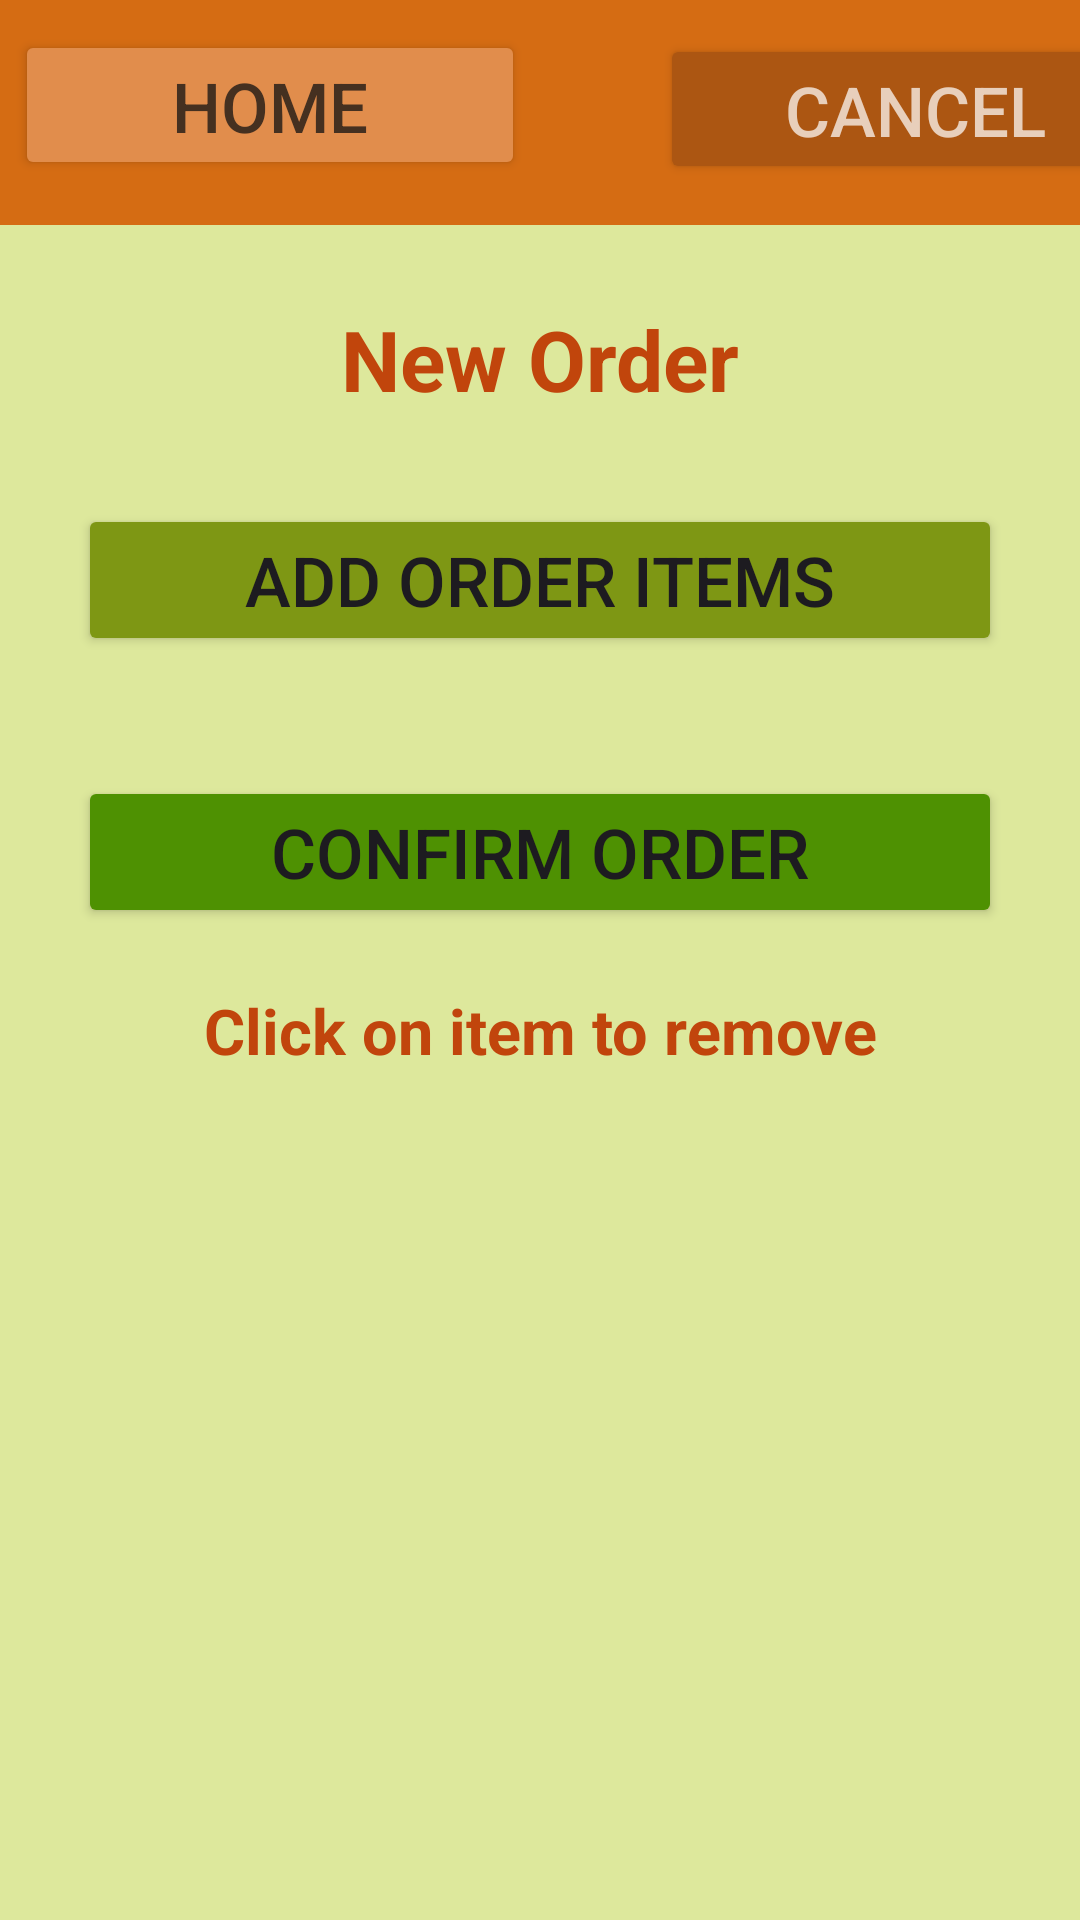

Reconstruct the res/layout file that produces this screen, plus the resources it refers to.
<!-- AndroidManifest.xml: application theme Theme.Prehrambenica1 -->
<!-- res/layout/activity_order.xml -->
<?xml version="1.0" encoding="utf-8"?>
<LinearLayout xmlns:android="http://schemas.android.com/apk/res/android"
    xmlns:app="http://schemas.android.com/apk/res-auto"
    xmlns:tools="http://schemas.android.com/tools"
    android:layout_width="match_parent"
    android:layout_height="match_parent"
    android:padding="0dp"
    android:background="#DDE89C"
    android:orientation="vertical"
    tools:context=".OrderActivity">
    <LinearLayout
        android:layout_width="match_parent"
        android:layout_height="75dp"
        android:padding="0dp"
        android:background="#D56C13"
        android:orientation="vertical"
        tools:context=".OrderActivity">

        <Button
            android:id="@+id/home"
            android:layout_width="170dp"
            android:layout_height="50dp"
            android:layout_marginLeft="5dp"
            android:layout_marginTop="10dp"
            android:layout_marginBottom="38dp"
            android:backgroundTint="#E18D4C"
            android:gravity="center"
            android:text="Home"
            android:textColor="#453020"
            android:textSize="23dp" />
        <Button
            android:id="@+id/cancel1"
            android:layout_width="170dp"
            android:layout_height="50dp"
            android:layout_marginTop="-87dp"
            android:layout_marginBottom="38dp"
            android:layout_marginLeft="220dp"
            android:backgroundTint="#AC5612"
            android:gravity="center"
            android:text="Cancel"
            android:textColor="#E8CFBB"
            android:textSize="23dp" />
    </LinearLayout>

    <ScrollView
        android:layout_width="match_parent"
        android:layout_height="match_parent">

        <LinearLayout
            android:layout_width="match_parent"
            android:layout_height="wrap_content"
            android:orientation="vertical" >

            <TextView
                android:layout_width="match_parent"
                android:layout_height="45dp"
                android:layout_marginTop="26dp"
                android:layout_marginBottom="2dp"
                android:gravity="center_horizontal"
                android:text="New Order"
                android:textColor="#C1450C"
                android:textSize="28dp"
                android:textStyle="bold" />
            <Button
                android:layout_width="match_parent"
                android:layout_height="wrap_content"
                android:id="@+id/add_item"
                android:text="Add order items"
                android:textSize="23dp"
                android:backgroundTint="#7E9714"
                android:layout_marginLeft="26dp"
                android:layout_marginRight="26dp"
                android:layout_marginBottom="20dp"
                android:layout_marginTop="20dp"/>
            <Button
                android:layout_width="match_parent"
                android:layout_height="wrap_content"
                android:id="@+id/confirm1"
                android:text="Confirm Order"
                android:textSize="23dp"
                android:backgroundTint="#4E9102"
                android:layout_marginLeft="26dp"
                android:layout_marginRight="26dp"
                android:layout_marginBottom="20dp"
                android:layout_marginTop="20dp"/>
            <TextView
                android:layout_width="match_parent"
                android:layout_height="45dp"
                android:layout_marginTop="0dp"
                android:layout_marginBottom="2dp"
                android:gravity="center_horizontal"
                android:text="Click on item to remove"
                android:textColor="#C1450C"
                android:textSize="21dp"
                android:textStyle="bold" />
            <ListView
                android:id="@+id/item_list"
                android:layout_width="match_parent"
                android:layout_height="match_parent"
                tools:listitem="@layout/item_layout"/>
        </LinearLayout>
    </ScrollView>





</LinearLayout>
<!-- res/layout/item_layout.xml (included above) -->
<?xml version="1.0" encoding="utf-8"?>
<LinearLayout xmlns:android="http://schemas.android.com/apk/res/android"
    xmlns:app="http://schemas.android.com/apk/res-auto"
    xmlns:tools="http://schemas.android.com/tools"
    android:layout_width="match_parent"
    android:layout_height="110dp"
    android:layout_marginBottom="5dp"
    android:padding="0dp"
    android:background="@drawable/itembackground"
    android:orientation="vertical"
    tools:context=".HomeActivity">

    <ImageView
        android:id="@+id/imageView"
        android:layout_width="90dp"
        android:layout_height="90dp"
        android:layout_marginLeft="20dp"
        android:layout_marginTop="8dp"
        android:scaleType="centerCrop"
        android:src="@drawable/menu_item" />

    <TextView
        android:id="@+id/name3"
        android:layout_width="250dp"
        android:layout_height="38dp"
        android:layout_marginLeft="140dp"
        android:layout_marginTop="-90dp"
        android:layout_marginBottom="10dp"
        android:gravity="left"
        android:text="Item Name"
        android:textColor="#5E6804"
        android:textSize="28dp"
        android:textStyle="bold" />

    <TextView
        android:id="@+id/price"
        android:layout_width="228dp"
        android:layout_height="65dp"
        android:layout_marginLeft="140dp"
        android:layout_marginTop="2dp"
        android:layout_marginBottom="10dp"
        android:gravity="left"
        android:text="Price"
        android:textColor="#BA3A08"
        android:textSize="28dp"
        android:textStyle="bold" />


</LinearLayout>
<!-- resources referenced by this layout -->
<resources>
  <!-- drawable itembackground (drawable) -->
  <?xml version="1.0" encoding="utf-8"?>
  <shape android:shape="rectangle" xmlns:android="http://schemas.android.com/apk/res/android">
      <stroke android:width="2dp" android:color="@color/material_dynamic_neutral10"/>
      <corners android:radius="8dp"/>
  </shape>
  <style name="Theme.Prehrambenica1" parent="Base.Theme.Prehrambenica1" />
  <style name="Base.Theme.Prehrambenica1" parent="Theme.Material3.DayNight.NoActionBar">
          
          
      </style>
</resources>
